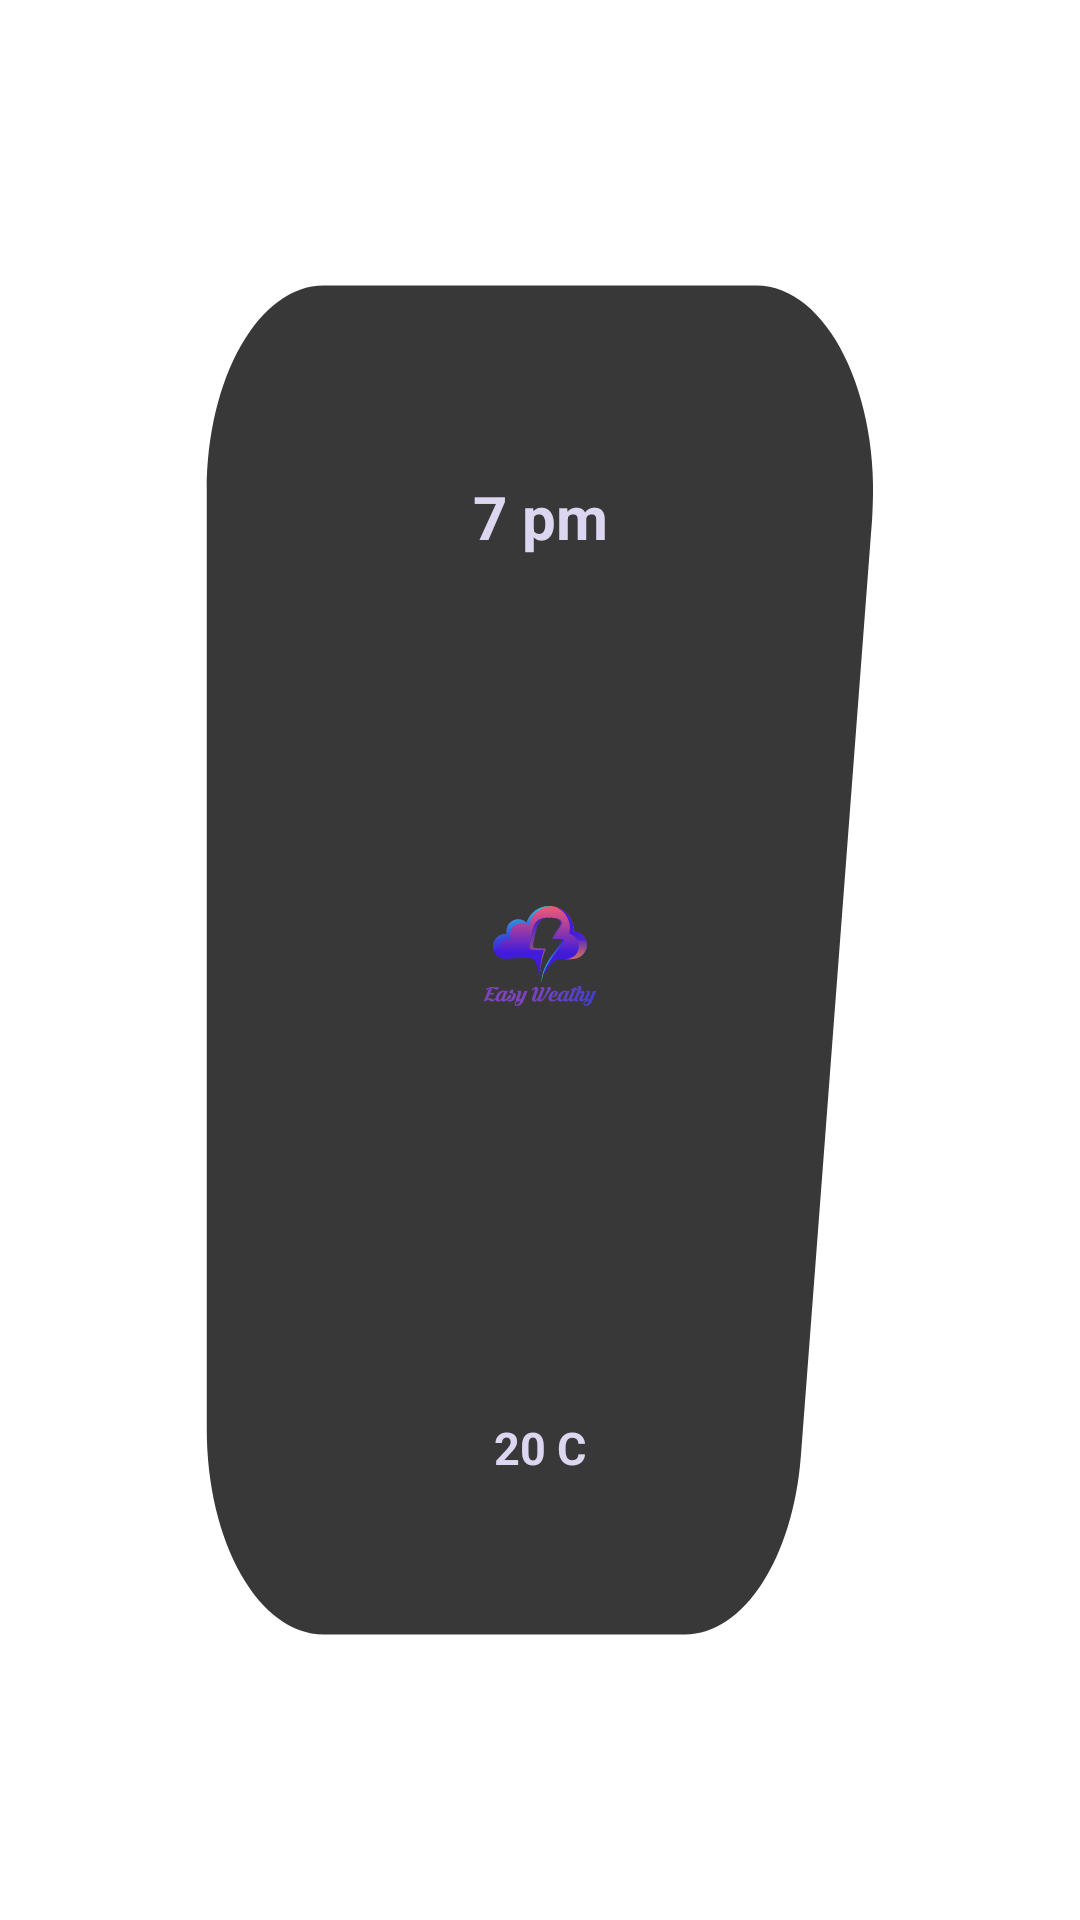

This screen was rendered from an Android layout file. Write that file and the resources it references.
<!-- AndroidManifest.xml: application theme Theme.EasyWeathy -->
<!-- res/layout/hourly_fav_details.xml -->
<?xml version="1.0" encoding="utf-8"?>
<androidx.constraintlayout.widget.ConstraintLayout xmlns:android="http://schemas.android.com/apk/res/android"
    xmlns:app="http://schemas.android.com/apk/res-auto"
    xmlns:tools="http://schemas.android.com/tools"
    android:layout_width="150dp"
    android:layout_height="200dp"
    android:layout_marginLeft="-30dp"
    android:layout_marginRight="-20dp"
    android:background="@drawable/shape_3_01"
    android:backgroundTint="#383838">

    <TextView
        android:id="@+id/tv_hours_hourly_details"
        android:layout_width="wrap_content"
        android:layout_height="wrap_content"
        android:layout_marginBottom="25dp"
        android:text="7 pm"
        android:textColor="#dcd6f0"
        android:textSize="20sp"
        android:textStyle="bold"
        app:layout_constraintBottom_toBottomOf="parent"
        app:layout_constraintEnd_toEndOf="parent"
        app:layout_constraintStart_toStartOf="parent"
        app:layout_constraintTop_toTopOf="parent"
        app:layout_constraintVertical_bias="0.27" />

    <ImageView
        android:id="@+id/img_hourly_details"
        android:layout_width="50dp"
        android:layout_height="50dp"
        app:layout_constraintBottom_toBottomOf="parent"
        app:layout_constraintEnd_toEndOf="parent"
        app:layout_constraintStart_toStartOf="parent"
        app:layout_constraintTop_toTopOf="parent"
        app:srcCompat="@drawable/app_logo_transpernt" />

    <TextView
        android:id="@+id/tv_degree_hourly_details"
        android:layout_width="wrap_content"
        android:layout_height="wrap_content"
        android:text="20 C"
        android:textColor="#dcd6f0"
        android:textSize="15sp"
        android:textStyle="bold"
        app:layout_constraintBottom_toBottomOf="parent"
        app:layout_constraintEnd_toEndOf="parent"
        app:layout_constraintStart_toStartOf="parent"
        app:layout_constraintTop_toTopOf="parent"
        app:layout_constraintVertical_bias="0.762" />
</androidx.constraintlayout.widget.ConstraintLayout>
<!-- resources referenced by this layout -->
<resources>
  <!-- drawable app_logo_transpernt: vector/xml drawable (drawable, 23478 chars, omitted) -->
  <!-- drawable shape_3_01 (drawable) -->
  <vector xmlns:android="http://schemas.android.com/apk/res/android"
      android:width="400dp"
      android:height="400dp"
      android:viewportWidth="400"
      android:viewportHeight="400">
    <path
        android:pathData="M119.85,336.5c-21.65,0 -39.27,-17.41 -39.27,-38.81V102.31c0,-21.4 17.62,-38.81 39.27,-38.81h160.29c11.42,0 22.25,4.9 29.72,13.44c7.34,8.39 10.69,19.51 9.2,30.51l-26.42,195.38c-2.6,19.2 -19.33,33.67 -38.92,33.67H119.85z"
        android:fillColor="#383838"/>
    <path
        android:pathData="M280.14,67.5c10.27,0 20,4.4 26.71,12.08c6.58,7.52 9.58,17.49 8.25,27.34l-26.42,195.38c-2.33,17.22 -17.36,30.21 -34.96,30.21H119.85c-19.45,0 -35.27,-15.62 -35.27,-34.81V102.31c0,-19.2 15.82,-34.81 35.27,-34.81H280.14M280.14,59.5H119.85c-23.9,0 -43.27,19.17 -43.27,42.81v195.38c0,23.64 19.37,42.81 43.27,42.81h133.87c21.68,0 40.01,-15.87 42.89,-37.13l26.42,-195.38C326.5,82.32 306.32,59.5 280.14,59.5L280.14,59.5z"
        android:fillColor="#FFFFFF"/>
  </vector>
  <style name="Theme.EasyWeathy" parent="Theme.MaterialComponents.DayNight.DarkActionBar">
          
          <item name="colorPrimary">@color/purple_500</item>
          <item name="colorPrimaryVariant">@color/purple_700</item>
          <item name="colorOnPrimary">@color/white</item>
          
          <item name="colorSecondary">#7f43bf</item>
          <item name="colorSecondaryVariant">@color/teal_700</item>
          <item name="colorOnSecondary">@color/black</item>
          
          <item name="android:statusBarColor">?attr/colorPrimaryVariant</item>
          
      </style>
  <color name="purple_500">#FF6200EE</color>
  <color name="purple_700">#FF3700B3</color>
  <color name="white">#FFFFFFFF</color>
  <color name="teal_700">#FF018786</color>
  <color name="black">#FF000000</color>
</resources>
